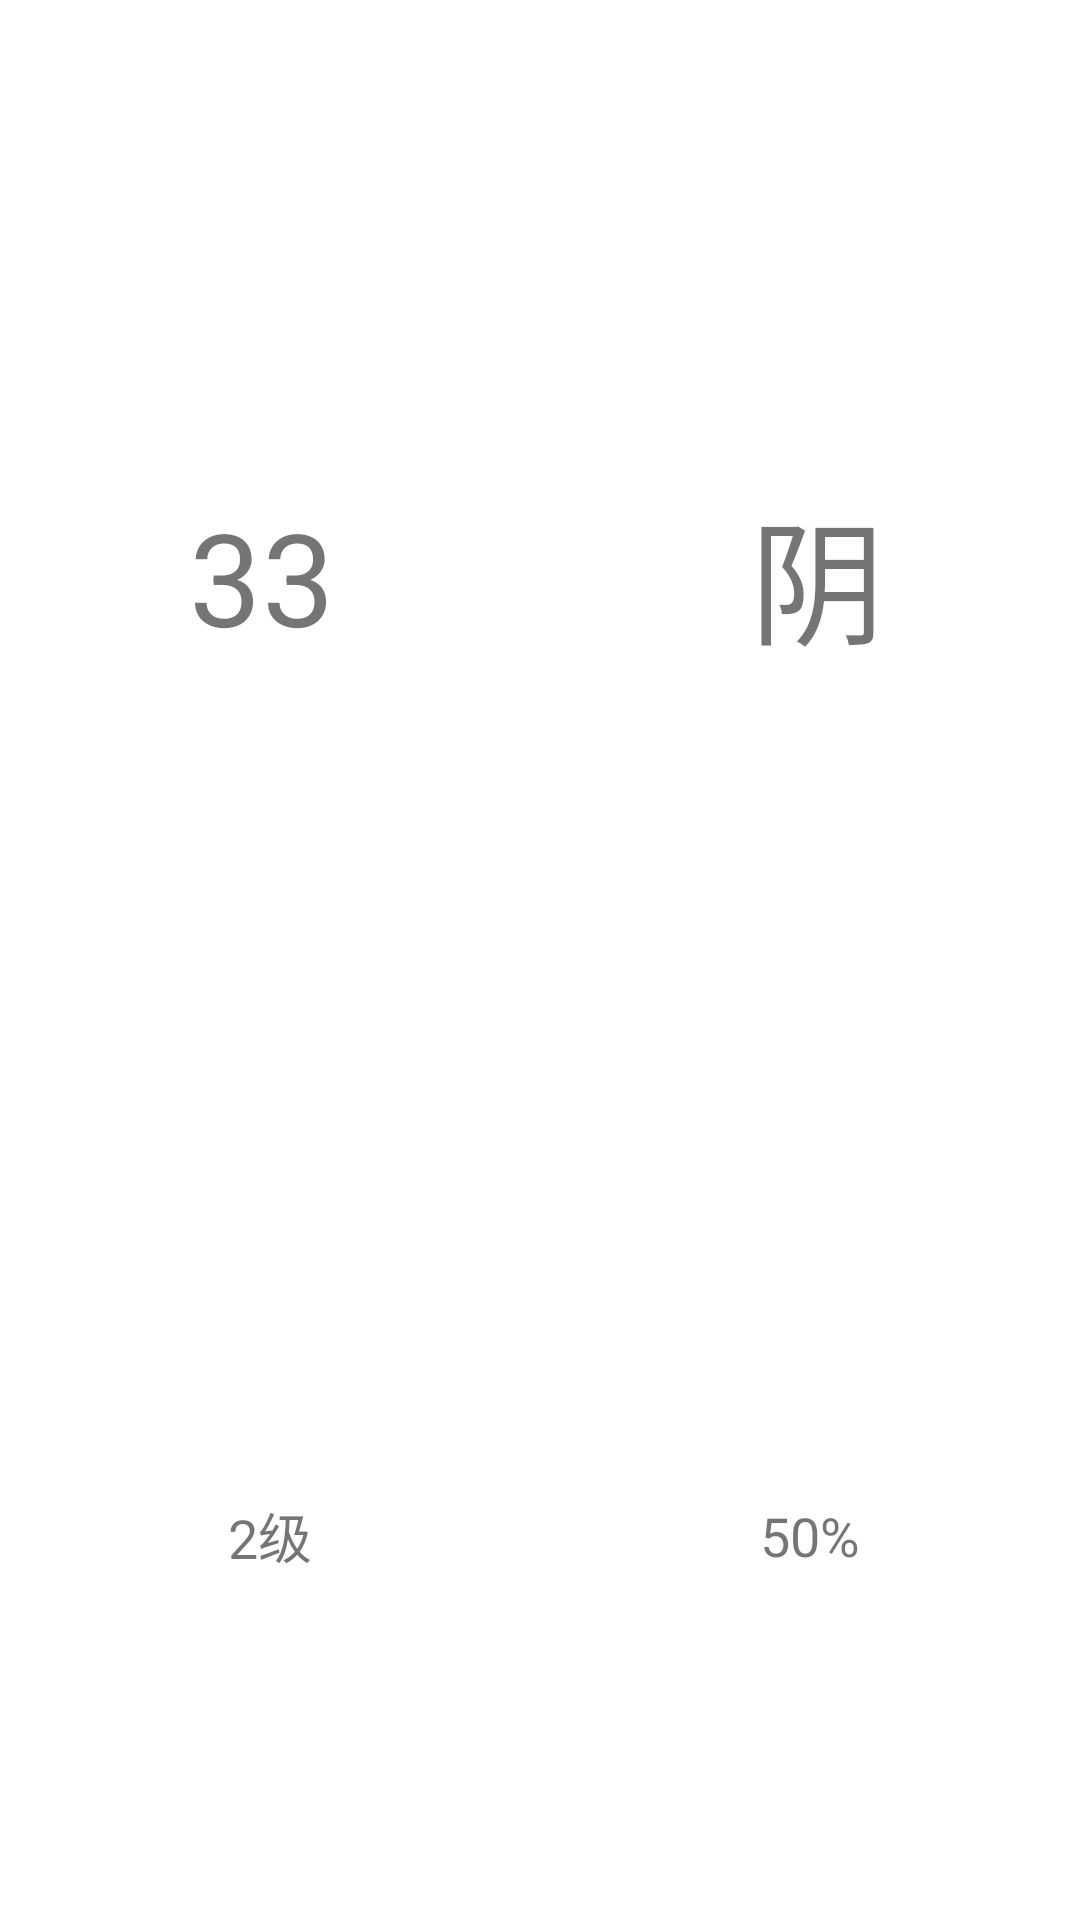

The Android layout XML behind this screen, and the referenced resources:
<!-- AndroidManifest.xml: application theme Theme.ZoomTextView -->
<!-- res/layout/my_self_view.xml -->
<?xml version="1.0" encoding="utf-8"?>
<LinearLayout xmlns:android="http://schemas.android.com/apk/res/android"
    android:layout_width="match_parent"
    android:layout_height="match_parent"
    android:orientation="vertical">

    <LinearLayout
        android:layout_width="match_parent"
        android:layout_height="0px"
        android:layout_weight="1.5"
        android:orientation="horizontal">

        <TextView
            android:layout_width="0px"
            android:layout_height="match_parent"
            android:layout_weight="1"
            android:gravity="center"
            android:text="33"
            android:textSize="43sp" />

        <ImageView
            android:layout_width="10dp"
            android:layout_height="10dp"
            android:layout_gravity="center_vertical"
            android:layout_marginBottom="9dp"
            android:background="@mipmap/circel" />

        <TextView
            android:layout_width="0px"
            android:layout_height="match_parent"
            android:layout_weight="1"
            android:gravity="center"
            android:text="阴"
            android:textSize="45sp" />
    </LinearLayout>

    <LinearLayout
        android:layout_width="match_parent"
        android:layout_height="0px"
        android:layout_weight="1"
        android:orientation="horizontal">

        <TextView
            android:layout_width="0px"
            android:layout_height="match_parent"
            android:layout_weight="1"
            android:gravity="center"
            android:text="2级"
            android:textSize="18sp" />

        <TextView
            android:layout_width="0px"
            android:layout_height="match_parent"
            android:layout_weight="1"
            android:gravity="center"
            android:text="50%"
            android:textSize="18sp" />
    </LinearLayout>
</LinearLayout>
<!-- resources referenced by this layout -->
<resources>
  <style name="Theme.ZoomTextView" parent="Theme.MaterialComponents.DayNight.DarkActionBar">
          
          <item name="colorPrimary">@color/purple_500</item>
          <item name="colorPrimaryVariant">@color/purple_700</item>
          <item name="colorOnPrimary">@color/white</item>
          
          <item name="colorSecondary">@color/teal_200</item>
          <item name="colorSecondaryVariant">@color/teal_700</item>
          <item name="colorOnSecondary">@color/black</item>
          
          <item name="android:statusBarColor" tools:targetApi="l">?attr/colorPrimaryVariant</item>
          
      </style>
  <color name="purple_500">#FF6200EE</color>
  <color name="purple_700">#FF3700B3</color>
  <color name="white">#FFFFFFFF</color>
  <color name="teal_200">#FF03DAC5</color>
  <color name="teal_700">#FF018786</color>
  <color name="black">#FF000000</color>
</resources>
